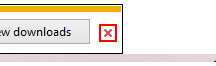
Workflow: Close_Popup

Step 1: click on the push button 'Close' in window 'Rpa Challenge - Internet Explorer' (iexplore.exe)
